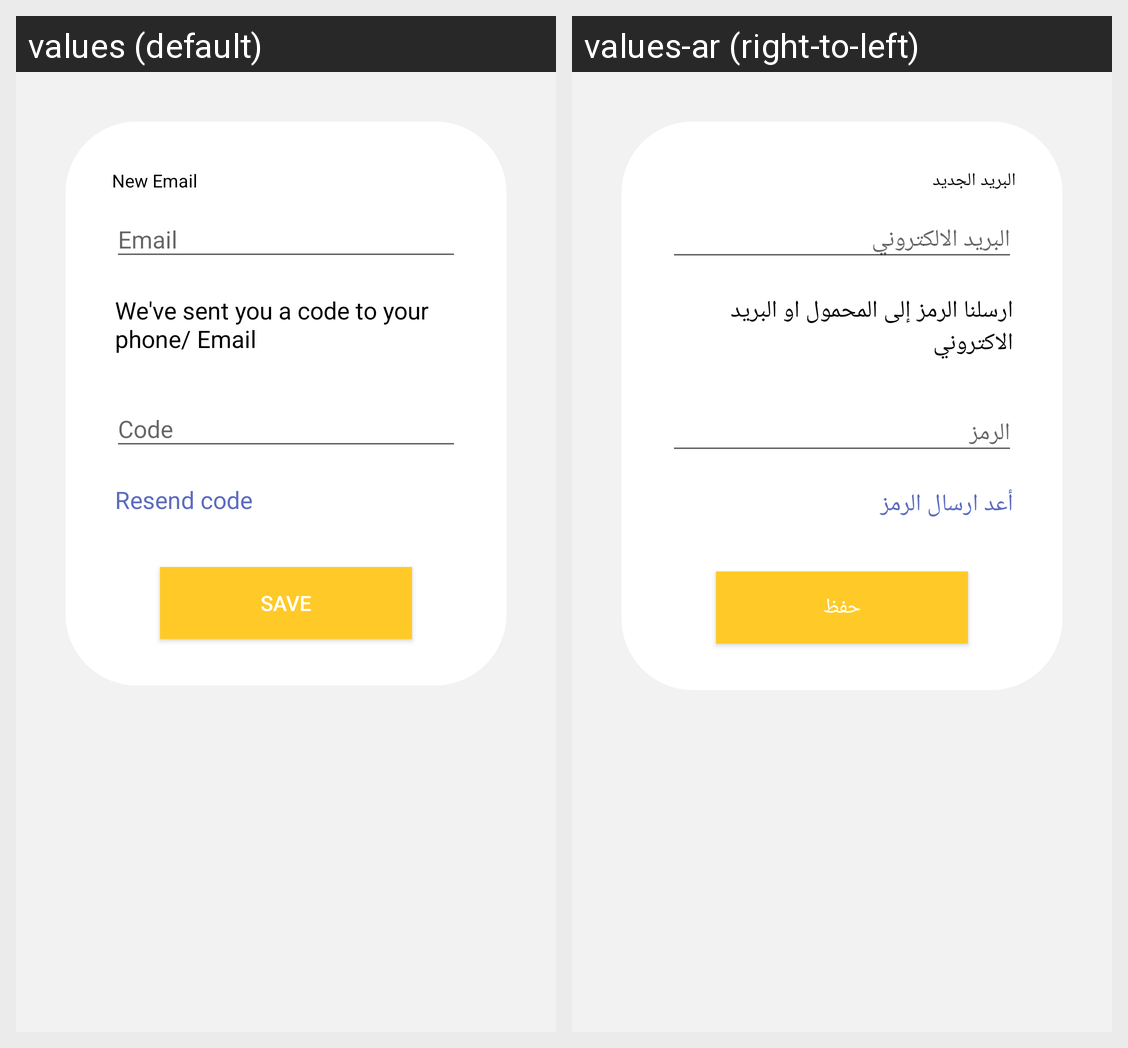

Strings drawn on this Android screen and how each of the app's shown locales translates them:
Android screen res/layout/fragment_verify_change_email.xml rendered under 2 locales, left to right: values (default), values-ar (right-to-left). Device: Nexus 5 (rendered at 1080×1920; each locale shown at half size, 540×960, under a caption strip naming it); theme AppTheme.
Strings drawn on this screen, with the default value and each locale's value (text and hints the layout hard-codes, and strings that could not be matched under every locale, appear in the picture but are not listed):

new_email
  values: New Email
  values-ar: البريد الجديد

msg_sent_code
  values: We've sent you a code to your phone/ Email
  values-ar: ارسلنا الرمز إلى المحمول او البريد الاكتروني

save
  values: Save
  values-ar: حفظ

resend_code
  values: Resend code
  values-ar: أعد ارسال الرمز
